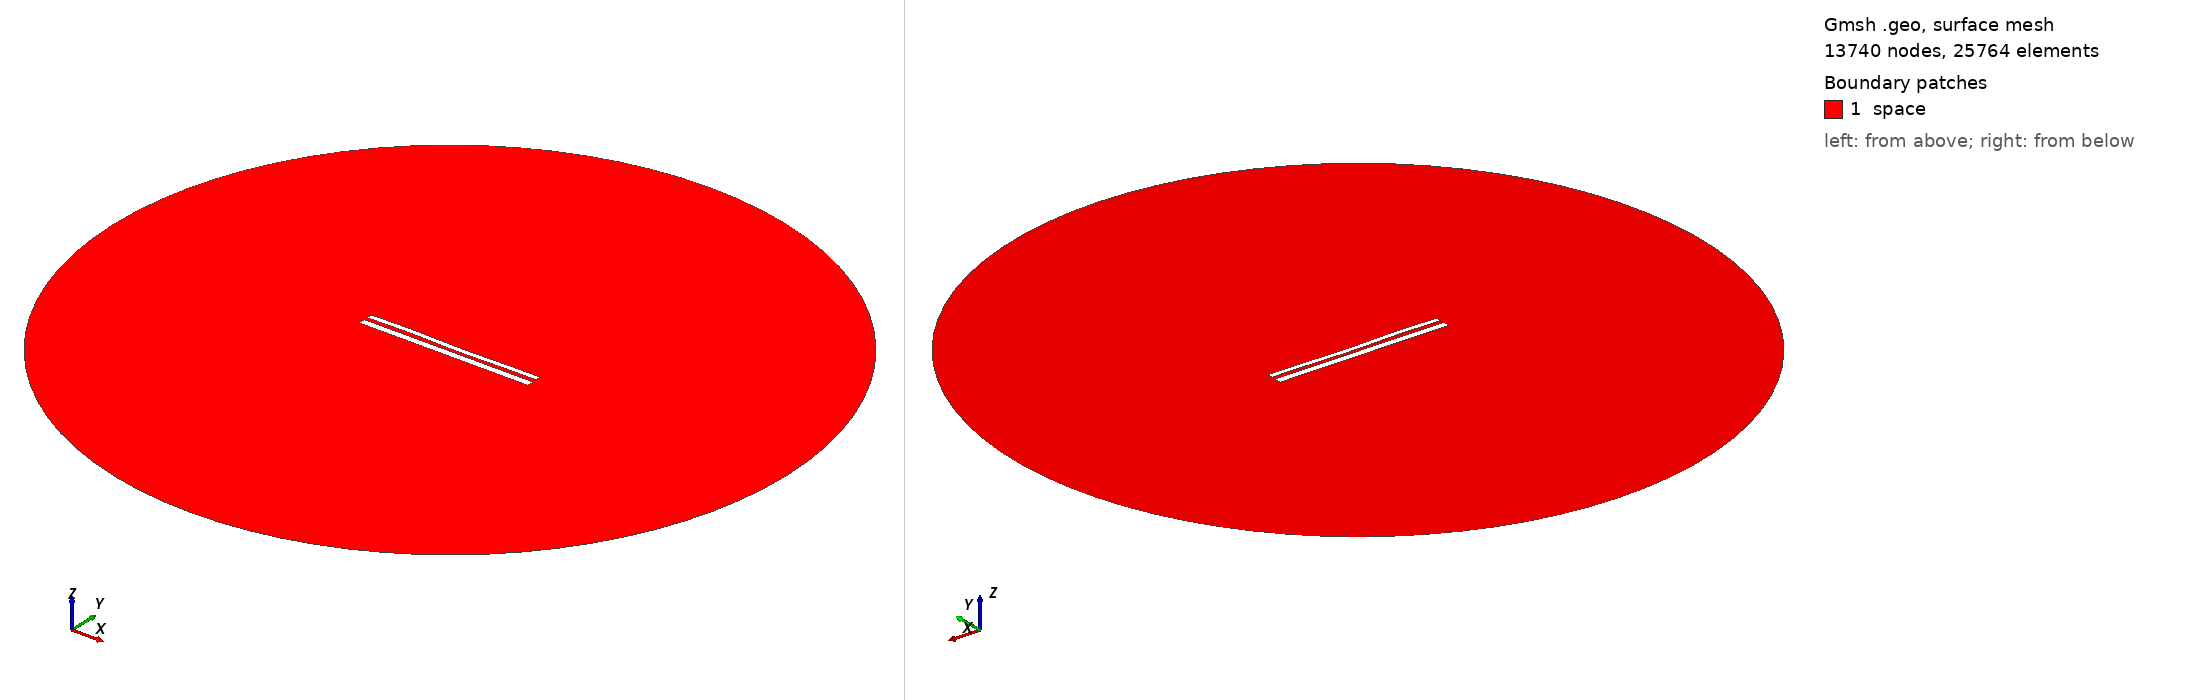

Gmsh geometry script, surface-meshed: 13740 nodes, 25764 surface elements. Boundary patches (legend numbers): 1 space. Left view from above one corner, right view from below the opposite corner. Legend entries are the model's physical surfaces. The drawing asked Gmsh for element sizes between 1% and 20% of the model's largest extent; the script's own settings can give other sizes.

=== 10925.geo (drawn) ===
//---------------------------------------
// Geometry kernel
//---------------------------------------

SetFactory("OpenCASCADE");



//---------------------------------------
// Parameters of the geometry
//---------------------------------------

// Overetch of the upper plate
overetch = 0.375;

// Distance between the plates
distance = 2.0;

// Discretization over the x axis (for the deformation)
nx = 50; 

// Length of the plate
L = 100 - overetch; 

// Number of modes
n = 4; 

// 1st mode coefficient
coeff(1) = 0.0;
beta(1) = 0.596864 * 3.1415926535 / L;

// 2nd mode coefficient
coeff(2) = -0.075;
beta(2) = 1.49418 * 3.1415926535 / L;

// 3rd mode coefficient
coeff(3) = 0.15;
beta(3) = 2.50025 * 3.1415926535 / L;

// 4th mode coefficient
coeff(4) = 0.15;
beta(4) = 3.49999 * 3.1415926535 / L;



//---------------------------------------
// Upper plate (deformed rectangle)
//---------------------------------------

// Coordiantes of the upper plate
xmin = -50;
xmax = 50 - overetch;

// Height of the upper plate
yheight = 4 - 2 * overetch;

// Indexes of the points
UpperID[] = {};
LowerID[] = {};
LeftID[] = {};
RightID[] = {};

// Point index
p = 1;

// Horizontal edges
For i In {1:nx}
    x = xmin + (i-1)*(xmax - xmin)/(nx-1);

    y_bottom = distance / 2 + overetch;
    For j In {1:n}
        C = (Cosh(beta(j)*L) + Cos(beta(j)*L)) / (Sinh(beta(j)*L) + Sin(beta(j)*L));
        y_bottom  = y_bottom + coeff(j) * (Cosh(beta(j)*(x+50)) - Cos(beta(j)*(x+50)) - C * (Sinh(beta(j)*(x+50)) - Sin(beta(j)*(x+50))));
    EndFor

    y_top = y_bottom + yheight;

    Point(p) = {x, y_top, 0, 1.0};
    UpperID[i] = p;
    p = p + 1;

    Point(p) = {x, y_bottom, 0, 1.0};
    LowerID[i] = p;
    p = p + 1;
EndFor

// Create point lists
UpperPts[] = {}; LowerPts[] = {};
For i In {1:nx}
  UpperPts[] += {UpperID[i]};
  LowerPts[] += {LowerID[i]};
EndFor

// Build splines
Spline(1) = {UpperPts[]};
Spline(2) = {LowerPts[]};
Line(3) = {LowerPts[nx-1], UpperPts[nx-1]};
Line(4) = {LowerPts[0], UpperPts[0]};

// Build the plane surface
Curve Loop(1) = {2, 3, -1, -4};
Plane Surface(1) = {1};



//---------------------------------------
// Lower plate (rectangle)
//---------------------------------------

// Vertices
Point(1001) = {-50, -1, 0, 1.0};
Point(1002) = { 50, -1, 0, 1.0};
Point(1003) = { 50,  -5, 0, 1.0};
Point(1004) = {-50,  -5, 0, 1.0};

// Edges
Line(5) = {1001, 1002};
Line(6) = {1002, 1003};
Line(7) = {1003, 1004};
Line(8) = {1004, 1001};

// Plane surface
Line Loop(2) = {5, 6, 7, 8};
Plane Surface(2) = {2}; 



//---------------------------------------
// Outer (fictious) boundary
//---------------------------------------

// Points
Point(1005) = {0, 0, 0};       // Center
Point(1006) = {200, 0, 0};     // Start point
Point(1007) = {0, 200, 0};     // 90 degrees
Point(1008) = {-200, 0, 0};    // 180 degrees
Point(1009) = {0, -200, 0};    // 270 degrees

// Circle arcs (each needs start, center, end)
Circle(9) = {1006, 1005, 1007};
Circle(10) = {1007, 1005, 1008};
Circle(11) = {1008, 1005, 1009};
Circle(12) = {1009, 1005, 1006};

// Plane surface for the entire domain
Curve Loop(3) = {9, 10, 11, 12};
Surface(3) = {3};

// Subtract the plates from the whole domain to obtain the actual domain where we want to solve the equations
BooleanDifference{ Surface{3}; Delete; }{ Surface{1}; Surface{2}; Delete; }




//---------------------------------------
// Transfinite Lines/Curves
//---------------------------------------

// Set the number of points on the boundaries
r = 7;

// Plates
Transfinite Curve {1, 2} = 50*r Using Progression 1;
Transfinite Curve {3, 4} = 2*r Using Progression 1;
Transfinite Line {5, 7} = 50*r Using Progression 1;
Transfinite Line {6, 8} = 2*r Using Progression 1;

// Outer boundary
Transfinite Line {9, 10, 11, 12} = 20 Using Progression 1;



//---------------------------------------
// Physical groups
//---------------------------------------                

// Physical curves (boundaries)
Physical Line("force_segment", 10) = {2};
Physical Line("upper_plate", 11) = {1, 3, 4};
Physical Line("lower_plate", 12) = {5, 6, 7, 8};
Physical Line("boundary", 20) = {9, 10, 11, 12};

// Physical Surfaces
Physical Surface("space", 30) = {3};



//---------------------------------------
// 6. Generate the Mesh
//---------------------------------------

// 2D mesh generation
Mesh 2;
